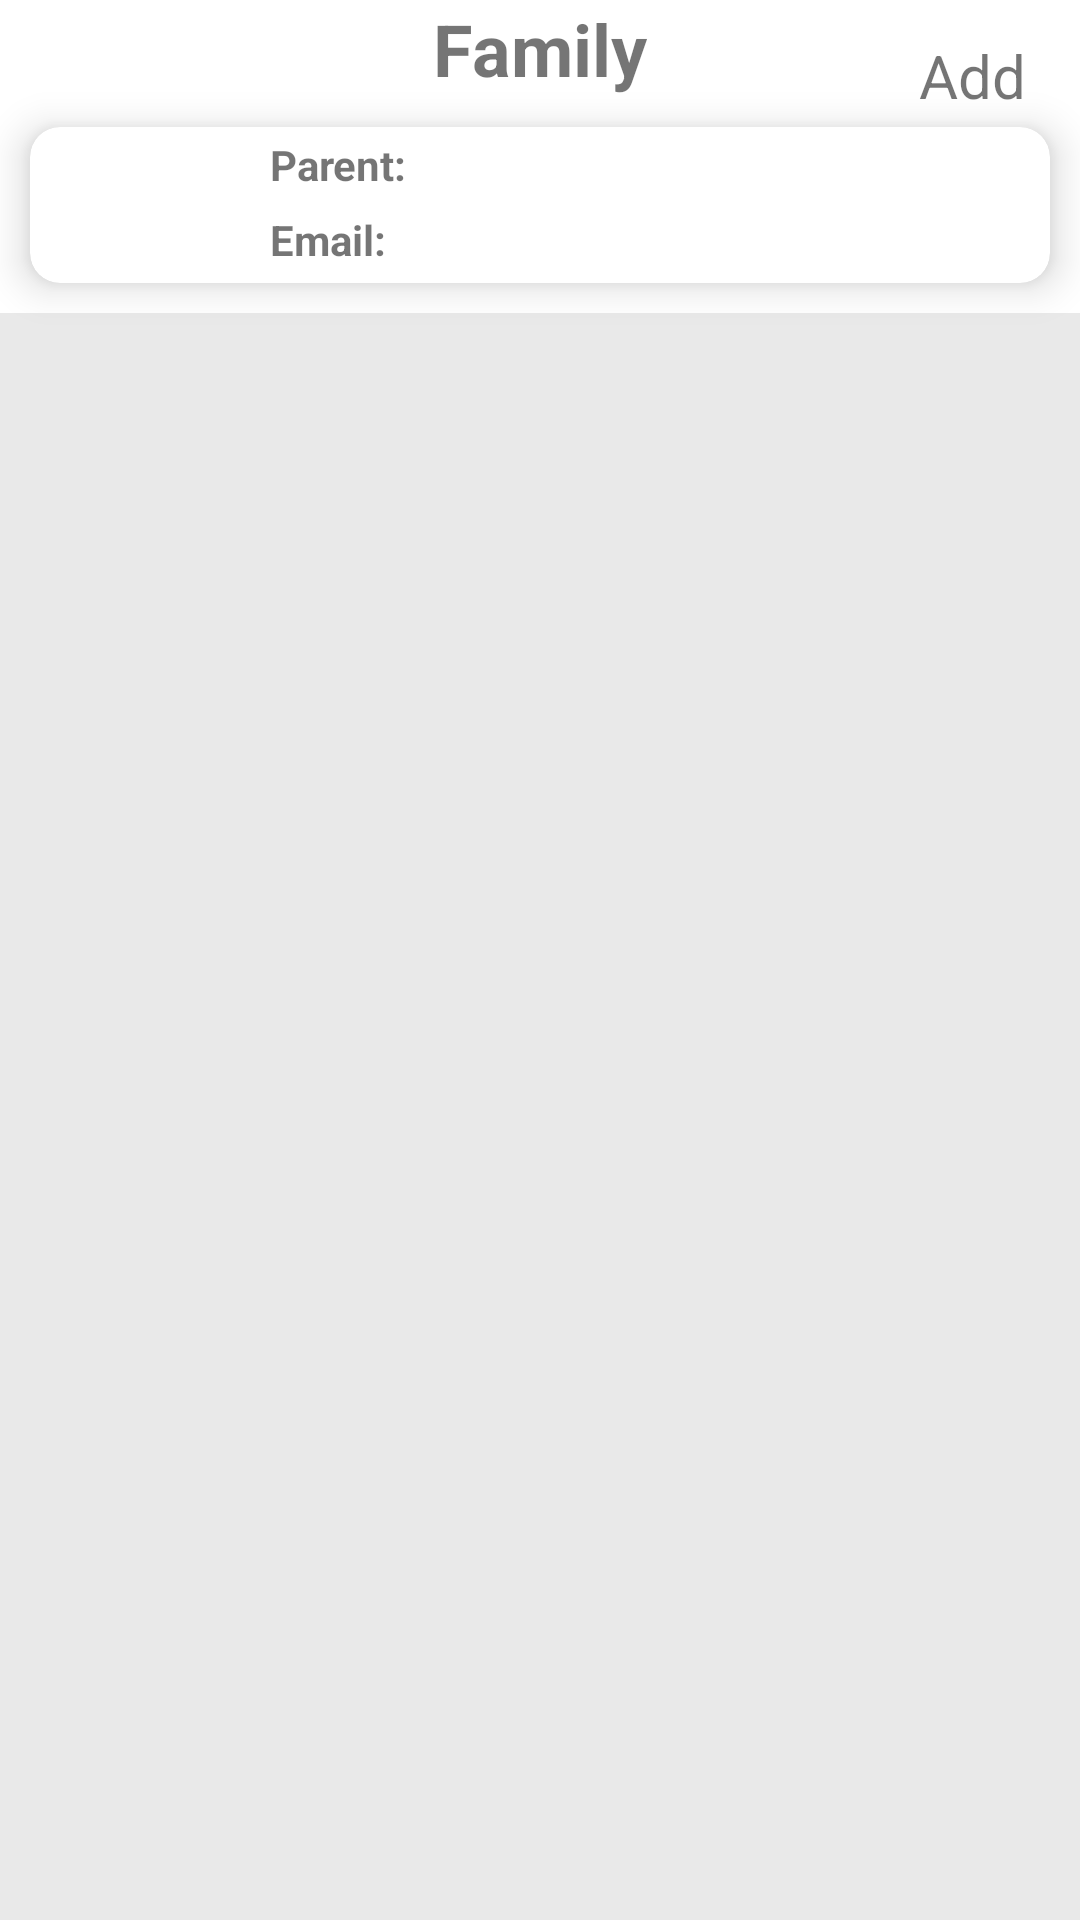

Here is an Android app screen rendered from its layout file. Give the layout XML and the strings, colors and styles it references.
<!-- AndroidManifest.xml: application theme Theme.NUMAD22Sp_Team5 -->
<!-- res/layout/activity_family_page.xml -->
<?xml version="1.0" encoding="utf-8"?>
<androidx.constraintlayout.widget.ConstraintLayout xmlns:android="http://schemas.android.com/apk/res/android"
    xmlns:app="http://schemas.android.com/apk/res-auto"
    xmlns:tools="http://schemas.android.com/tools"
    android:layout_width="match_parent"
    android:layout_height="match_parent"
    tools:context=".FamilyPageActivity">

    <TextView
        android:id="@+id/textView_family_add"
        android:layout_width="wrap_content"
        android:layout_height="wrap_content"
        android:layout_marginTop="8dp"
        android:layout_marginEnd="8dp"
        android:clickable="true"
        android:text="  Add  "
        android:textSize="20sp"
        app:layout_constraintBottom_toTopOf="@+id/cardView_parent"
        app:layout_constraintEnd_toEndOf="parent"
        app:layout_constraintTop_toTopOf="parent" />

    <androidx.cardview.widget.CardView
        android:id="@+id/cardView_parent"
        android:layout_width="match_parent"
        android:layout_height="wrap_content"
        android:layout_margin="10dp"
        android:layout_marginStart="24dp"
        android:layout_marginEnd="24dp"
        android:padding="10dp"
        app:cardCornerRadius="10dp"
        app:cardElevation="8dp"
        app:layout_constraintBottom_toTopOf="@+id/recyclerView_family_member"
        app:layout_constraintEnd_toEndOf="parent"
        app:layout_constraintStart_toStartOf="parent"
        app:layout_constraintTop_toBottomOf="@+id/textView">

        <LinearLayout
            android:id="@+id/parentInfo"
            android:layout_width="186dp"
            android:layout_height="52dp"
            android:layout_marginStart="32dp"
            android:layout_marginEnd="32dp"
            android:orientation="vertical"
            android:layout_gravity="center">

            <LinearLayout
                android:layout_width="wrap_content"
                android:layout_height="wrap_content"
                android:orientation="horizontal">

                <TextView
                    android:layout_width="wrap_content"
                    android:layout_height="wrap_content"
                    android:padding="3dp"
                    android:text="Parent: "
                    android:textStyle="bold"
                    android:textSize="14sp" />

                <TextView
                    android:id="@+id/textView_parentName"
                    android:layout_width="wrap_content"
                    android:layout_height="wrap_content"
                    android:layout_marginStart="10dp"
                    android:textSize="14sp" />

                <TextView
                    android:id="@+id/textView_parent_me"
                    android:layout_width="wrap_content"
                    android:layout_height="wrap_content"
                    android:layout_marginLeft="30dp"
                    android:background="@drawable/button_background"
                    android:padding="3dp"
                    android:text="ME"
                    android:textColor="@color/purple_500"
                    android:textSize="10sp"
                    android:textStyle="bold"
                    android:visibility="gone" />

            </LinearLayout>

            <LinearLayout
                android:layout_width="wrap_content"
                android:layout_height="wrap_content"
                android:orientation="horizontal">

                <TextView
                    android:layout_width="wrap_content"
                    android:layout_height="wrap_content"
                    android:padding="3dp"
                    android:text="Email: "
                    android:textStyle="bold"
                    android:textSize="14sp" />

                <TextView
                    android:id="@+id/textView_parentEmail"
                    android:layout_width="wrap_content"
                    android:layout_height="wrap_content"
                    android:layout_marginStart="10dp"
                    android:textSize="14sp" />

            </LinearLayout>

        </LinearLayout>

    </androidx.cardview.widget.CardView>


    <androidx.recyclerview.widget.RecyclerView
        android:id="@+id/recyclerView_family_member"
        android:layout_width="0dp"
        android:layout_height="0dp"
        android:background="@color/grey_0"
        app:layout_constraintBottom_toBottomOf="parent"
        app:layout_constraintEnd_toEndOf="parent"
        app:layout_constraintHorizontal_bias="0.0"
        app:layout_constraintStart_toStartOf="parent"
        app:layout_constraintTop_toBottomOf="@+id/cardView_parent" />

    <TextView
        android:id="@+id/textView"
        android:layout_width="wrap_content"
        android:layout_height="wrap_content"
        android:text="Family"
        android:textSize="24sp"
        android:textStyle="bold"
        app:layout_constraintBottom_toTopOf="@+id/cardView_parent"
        app:layout_constraintEnd_toEndOf="parent"
        app:layout_constraintStart_toStartOf="parent"
        app:layout_constraintTop_toTopOf="parent" />

</androidx.constraintlayout.widget.ConstraintLayout>
<!-- resources referenced by this layout -->
<resources>
  <color name="grey_0">#FFe9e9e9</color>
  <color name="purple_500">#FF6200EE</color>
  <!-- drawable button_background (drawable) -->
  <?xml version="1.0" encoding="utf-8"?>
  <shape xmlns:android="http://schemas.android.com/apk/res/android"
      android:shape="rectangle">
  
      <corners android:radius="3dp"/>
      <stroke android:width="1dp"
          android:color="@color/purple_200"/>
  
  </shape>
  <style name="Theme.NUMAD22Sp_Team5" parent="Theme.MaterialComponents.DayNight.DarkActionBar">
          
          <item name="colorPrimary">@color/purple_500</item>
          <item name="colorPrimaryVariant">@color/purple_700</item>
          <item name="colorOnPrimary">@color/white</item>
          
          <item name="colorSecondary">@color/teal_200</item>
          <item name="colorSecondaryVariant">@color/teal_700</item>
          <item name="colorOnSecondary">@color/black</item>
          
          <item name="android:statusBarColor" tools:targetApi="l">?attr/colorPrimaryVariant</item>
          
      </style>
  <color name="purple_200">#FFBB86FC</color>
  <color name="purple_700">#FF3700B3</color>
  <color name="white">#FFFFFFFF</color>
  <color name="teal_200">#FF03DAC5</color>
  <color name="teal_700">#FF018786</color>
  <color name="black">#FF000000</color>
</resources>
